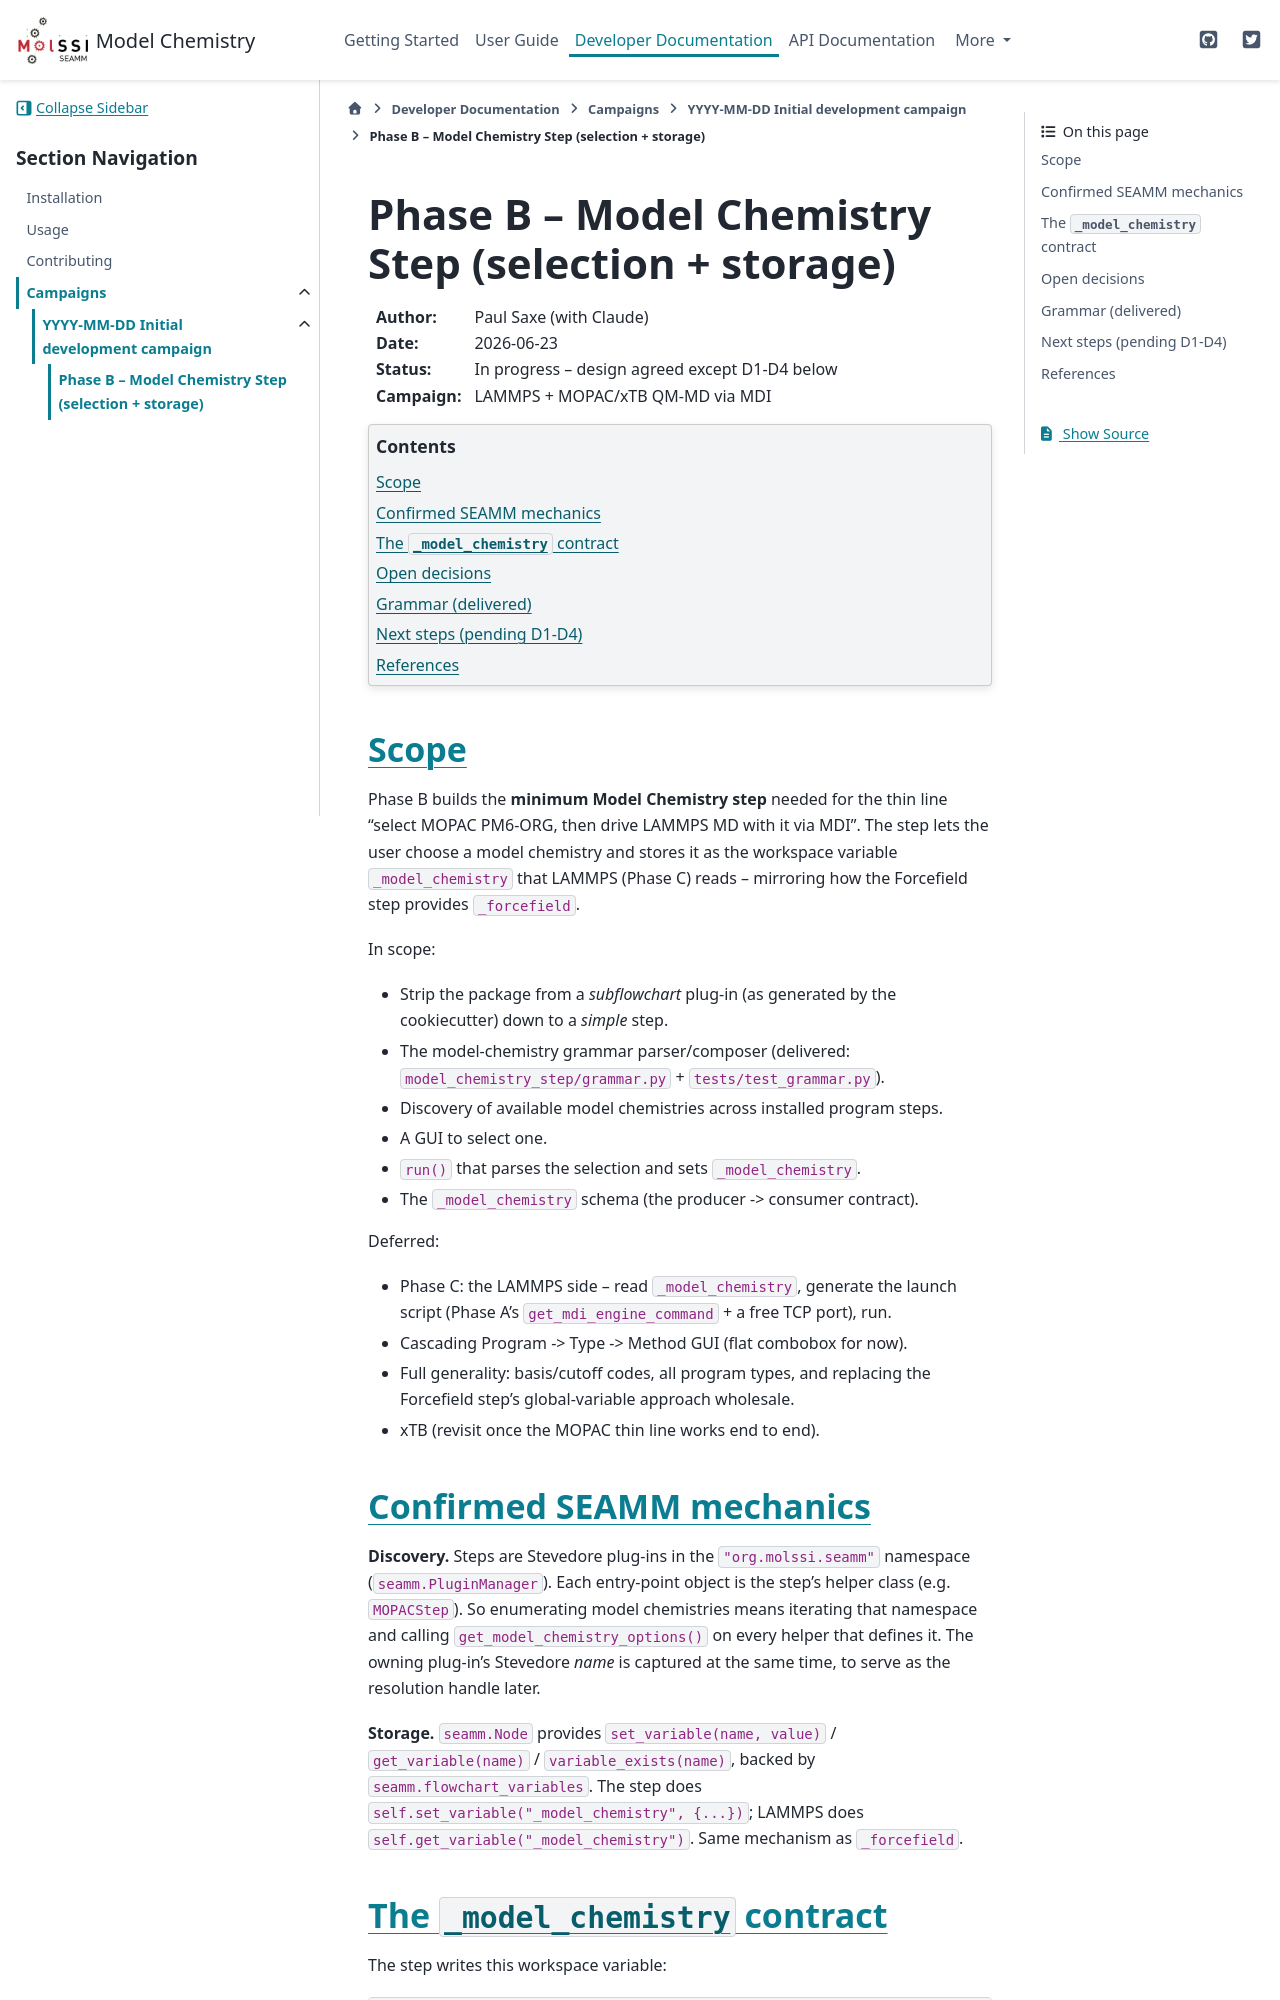

repository: molssi-seamm/model_chemistry_step · page: developer_guide/campaigns/2026-06-22/NOTES_B.html · generator: sphinx

.. _notes-mdi-lammps-phase-b:

==========================================================
Phase B -- Model Chemistry Step (selection + storage)
==========================================================

:Author: Paul Saxe (with Claude)
:Date: 2026-06-23
:Status: In progress -- design agreed except D1-D4 below
:Campaign: LAMMPS + MOPAC/xTB QM-MD via MDI

.. contents:: Contents
   :depth: 2
   :local:


Scope
=====

Phase B builds the **minimum Model Chemistry step** needed for the thin line
"select MOPAC PM6-ORG, then drive LAMMPS MD with it via MDI". The step lets the
user choose a model chemistry and stores it as the workspace variable
``_model_chemistry`` that LAMMPS (Phase C) reads -- mirroring how the Forcefield
step provides ``_forcefield``.

In scope:

* Strip the package from a *subflowchart* plug-in (as generated by the
  cookiecutter) down to a *simple* step.
* The model-chemistry grammar parser/composer (delivered:
  ``model_chemistry_step/grammar.py`` + ``tests/test_grammar.py``).
* Discovery of available model chemistries across installed program steps.
* A GUI to select one.
* ``run()`` that parses the selection and sets ``_model_chemistry``.
* The ``_model_chemistry`` schema (the producer -> consumer contract).

Deferred:

* Phase C: the LAMMPS side -- read ``_model_chemistry``, generate the launch
  script (Phase A's ``get_mdi_engine_command`` + a free TCP port), run.
* Cascading Program -> Type -> Method GUI (flat combobox for now).
* Full generality: basis/cutoff codes, all program types, and replacing the
  Forcefield step's global-variable approach wholesale.
* xTB (revisit once the MOPAC thin line works end to end).


Confirmed SEAMM mechanics
=========================

**Discovery.** Steps are Stevedore plug-ins in the ``"org.molssi.seamm"``
namespace (``seamm.PluginManager``). Each entry-point object is the step's
helper class (e.g. ``MOPACStep``). So enumerating model chemistries means
iterating that namespace and calling ``get_model_chemistry_options()`` on every
helper that defines it. The owning plug-in's Stevedore *name* is captured at the
same time, to serve as the resolution handle later.

**Storage.** ``seamm.Node`` provides ``set_variable(name, value)`` /
``get_variable(name)`` / ``variable_exists(name)``, backed by
``seamm.flowchart_variables``. The step does
``self.set_variable("_model_chemistry", {...})``; LAMMPS does
``self.get_variable("_model_chemistry")``. Same mechanism as ``_forcefield``.
